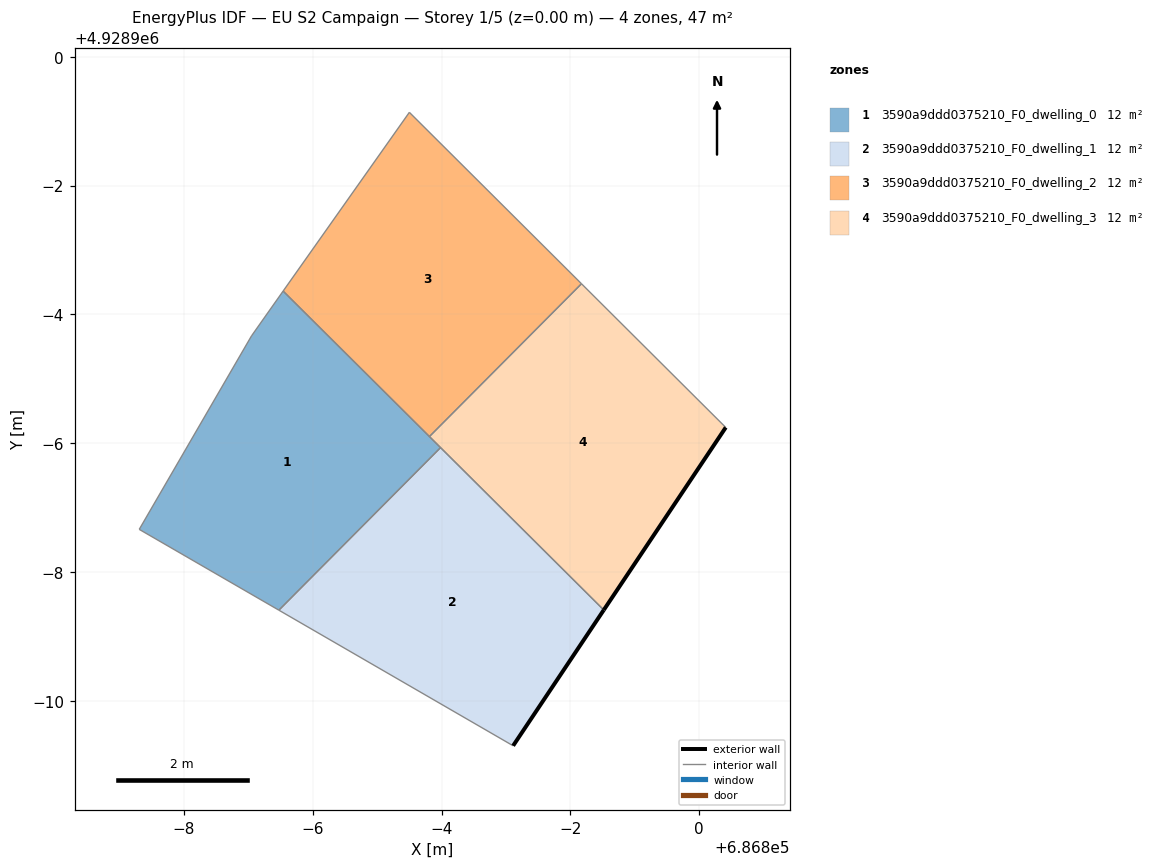
=== STOREY PLAN SPEC (per zone: floor XY polygon, exterior-wall plan segments, windows/doors) ===
zone 1: 3590a9ddd0375210_F0_dwelling_0  (11.7 m²)
  floor: (686793.48, 4928891.41) (686795.98, 4928893.93) (686793.54, 4928896.36) (686793.05, 4928895.67) (686791.31, 4928892.66)
  interior walls: 6
zone 2: 3590a9ddd0375210_F0_dwelling_1  (11.7 m²)
  floor: (686797.11, 4928889.31) (686798.52, 4928891.41) (686795.98, 4928893.93) (686793.48, 4928891.41)
  exterior wall: (686798.52, 4928891.41) – (686797.11, 4928889.31)  [2.5 m]
  interior walls: 3
zone 3: 3590a9ddd0375210_F0_dwelling_2  (11.7 m²)
  floor: (686795.81, 4928894.10) (686798.17, 4928896.48) (686795.50, 4928899.14) (686793.54, 4928896.36)
  interior walls: 4
zone 4: 3590a9ddd0375210_F0_dwelling_3  (11.7 m²)
  floor: (686798.52, 4928891.41) (686800.41, 4928894.25) (686798.17, 4928896.48) (686795.81, 4928894.10)
  exterior wall: (686800.41, 4928894.25) – (686798.52, 4928891.41)  [3.4 m]
  interior walls: 4

=== DERIVED (storey summary) ===
Building: EU S2 Campaign
Storey: 1 of 5  (floor level z = 0.00 m)
Storey gross floor area: 46.7 m²
Zones on this storey: 4
  - 3590a9ddd0375210_F0_dwelling_0: floor 11.7 m²
  - 3590a9ddd0375210_F0_dwelling_1: floor 11.7 m²; exterior wall 2.5 m (7.6 m²); WWR 0.0%
  - 3590a9ddd0375210_F0_dwelling_2: floor 11.7 m²
  - 3590a9ddd0375210_F0_dwelling_3: floor 11.7 m²; exterior wall 3.4 m (10.2 m²); WWR 0.0%
Zone adjacency (shared interzone walls):
  - 3590a9ddd0375210_F0_dwelling_0 ↔ 3590a9ddd0375210_F0_dwelling_1
  - 3590a9ddd0375210_F0_dwelling_0 ↔ 3590a9ddd0375210_F0_dwelling_2
  - 3590a9ddd0375210_F0_dwelling_0 ↔ 3590a9ddd0375210_F0_dwelling_3
  - 3590a9ddd0375210_F0_dwelling_1 ↔ 3590a9ddd0375210_F0_dwelling_3
  - 3590a9ddd0375210_F0_dwelling_2 ↔ 3590a9ddd0375210_F0_dwelling_3